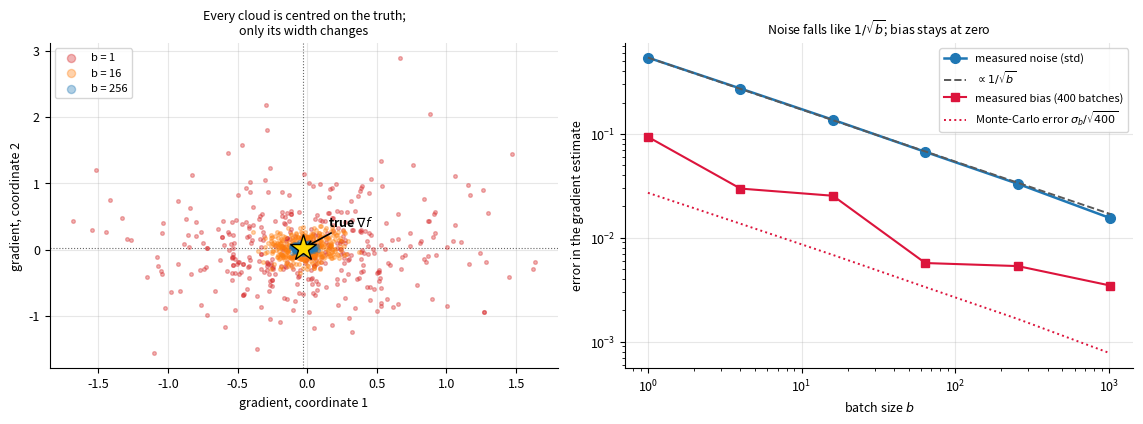
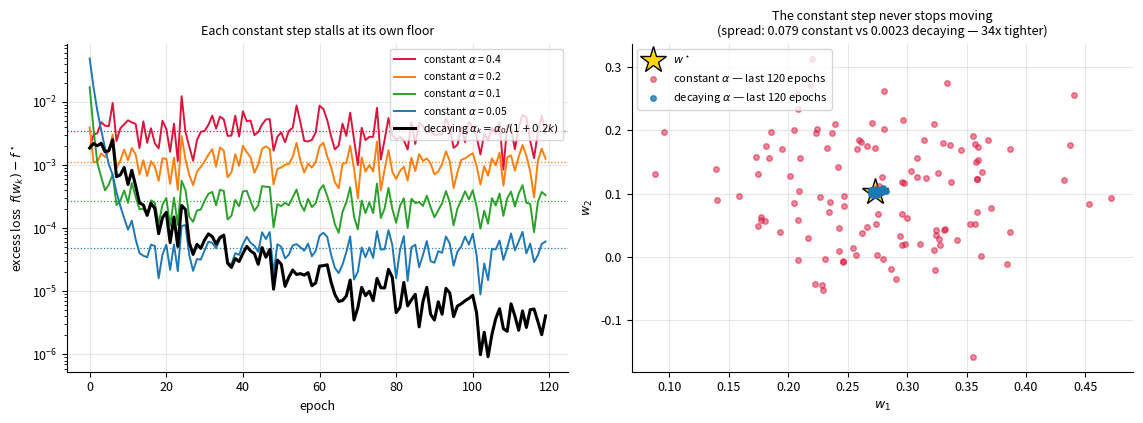
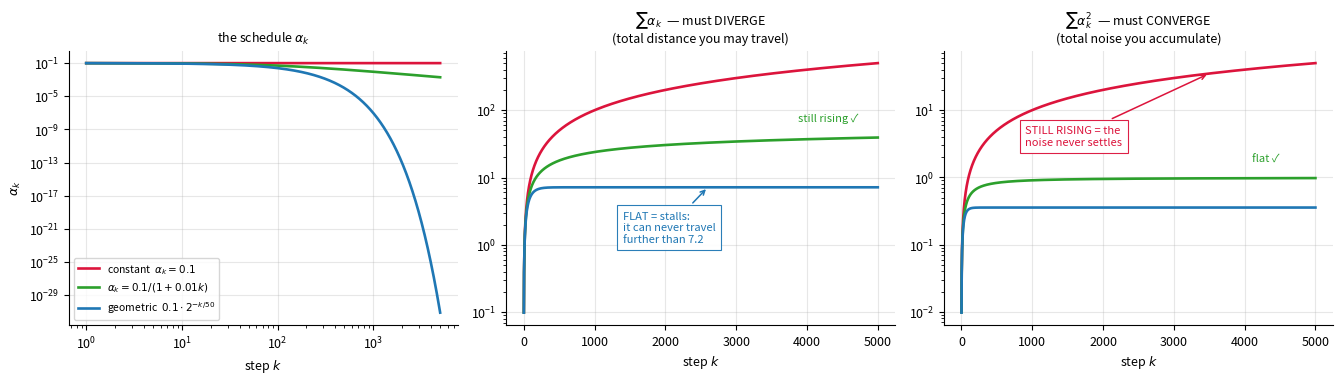
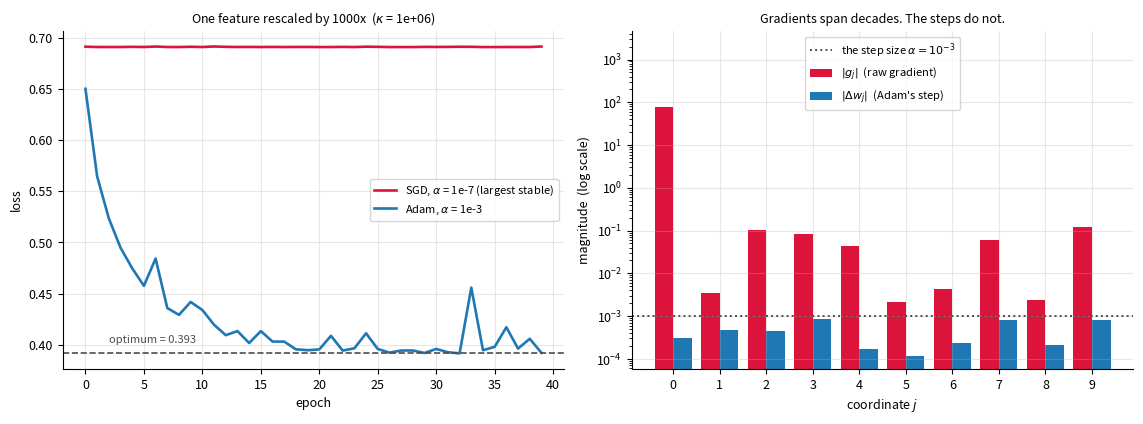

Write the Python code that produced these figures, in order.
import numpy as np
import matplotlib.pyplot as plt

np.set_printoptions(precision=6, suppress=True)

# One consistent look for every figure in the lecture.
plt.rcParams.update({
    "figure.dpi": 110,
    "font.size": 9,
    "axes.grid": True,
    "grid.alpha": 0.3,
    "axes.spines.top": False,
    "axes.spines.right": False,
})

# If this import fails:   pip install matplotlib

rng = np.random.default_rng(3)

# A concrete GLM: logistic regression on synthetic data.
n, p = 5000, 10
X = rng.normal(size=(n, p))
w_true = rng.normal(size=p)
y = (rng.random(n) < 1 / (1 + np.exp(-X @ w_true))).astype(float)

def sigmoid(z):
    """Stable logistic function: no overflow for large |z|."""
    return np.where(z >= 0, 1.0 / (1.0 + np.exp(-np.abs(z))),
                    np.exp(-np.abs(z)) / (1.0 + np.exp(-np.abs(z))))

def full_gradient(w):
    return X.T @ (sigmoid(X @ w) - y) / n

def batch_gradient(w, idx):
    Xb, yb = X[idx], y[idx]
    return Xb.T @ (sigmoid(Xb @ w) - yb) / len(idx)

w = rng.normal(size=p) * 0.3
g_full = full_gradient(w)

print(f"{'batch size b':>13} {'bias':>12} {'std of error':>14} {'predicted ~1/sqrt(b)':>22}")
for b in [1, 4, 16, 64, 256, 1024]:
    errs = np.array([batch_gradient(w, rng.choice(n, b, replace=False)) - g_full
                     for _ in range(400)])
    print(f"{b:13d} {np.linalg.norm(errs.mean(axis=0)):12.5f} "
          f"{errs.std(axis=0).mean():14.5f} {1/np.sqrt(b):22.5f}")

# What "unbiased with variance sigma^2/b" looks like. Two coordinates of the gradient,
# 400 independent mini-batches each.
fig, ax = plt.subplots(1, 2, figsize=(11.5, 4.3))

cols = {1: "tab:red", 16: "tab:orange", 256: "tab:blue"}
for b, col in cols.items():
    sample = np.array([batch_gradient(w, rng.choice(n, b, replace=False))
                       for _ in range(400)])
    ax[0].scatter(sample[:, 0], sample[:, 1], s=7, alpha=0.35, color=col,
                  label=f"b = {b}", zorder=3)

ax[0].plot(g_full[0], g_full[1], "*", color="gold", ms=20, mec="k", mew=1.0, zorder=6)
ax[0].annotate("true $\\nabla f$", xy=(g_full[0], g_full[1]), xytext=(18, 16),
               textcoords="offset points", fontsize=9, fontweight="bold",
               arrowprops=dict(arrowstyle="->", lw=1.2))
ax[0].axhline(g_full[1], color="0.4", lw=0.8, ls=":")
ax[0].axvline(g_full[0], color="0.4", lw=0.8, ls=":")
ax[0].set_xlabel("gradient, coordinate 1"); ax[0].set_ylabel("gradient, coordinate 2")
ax[0].set_title("Every cloud is centred on the truth;\nonly its width changes", fontsize=9)
ax[0].legend(fontsize=8, markerscale=2.2, loc="upper left")

# --- right: the 1/sqrt(b) law, over six batch sizes.
bs = np.array([1, 4, 16, 64, 256, 1024])
stds, biases = [], []
for b in bs:
    e = np.array([batch_gradient(w, rng.choice(n, b, replace=False)) - g_full
                  for _ in range(400)])
    stds.append(e.std(axis=0).mean())
    biases.append(np.linalg.norm(e.mean(axis=0)))

ax[1].loglog(bs, stds, "o-", color="tab:blue", lw=1.8, ms=7, label="measured noise (std)")
ax[1].loglog(bs, stds[0] / np.sqrt(bs), "--", color="0.35", lw=1.4,
             label=r"$\propto 1/\sqrt{b}$")
ax[1].loglog(bs, biases, "s-", color="crimson", lw=1.5, ms=6,
             label="measured bias (400 batches)")
ax[1].loglog(bs, np.array(stds) / np.sqrt(400), ":", color="crimson", lw=1.4,
             label=r"Monte-Carlo error $\sigma_b/\sqrt{400}$")
ax[1].set_xlabel("batch size $b$"); ax[1].set_ylabel("error in the gradient estimate")
ax[1].set_title("Noise falls like $1/\\sqrt{b}$; bias stays at zero", fontsize=9)
ax[1].legend(fontsize=8)

plt.tight_layout()
plt.show()

print(f"noise at b=1    : {stds[0]:.4f}")
print(f"noise at b=1024 : {stds[-1]:.4f}   ->  {stds[0]/stds[-1]:.1f}x smaller "
      f"for {bs[-1]}x the cost per step")

def softplus(z):
    """Stable log(1 + exp(z)) -- the day-1 trap, and we are about to need it."""
    return np.maximum(z, 0) + np.log1p(np.exp(-np.abs(z)))


def loss(w, Xm=None, ym=None):
    Xm = X if Xm is None else Xm
    ym = y if ym is None else ym
    z = Xm @ w
    return float(np.mean(softplus(z) - ym * z))


def sgd(w0, lr, n_epochs, b, decay=0.0, seed=0):
    """Plain mini-batch SGD. Step at epoch k is lr / (1 + decay * k)."""
    gen = np.random.default_rng(seed)
    w = w0.copy()
    losses = []
    for epoch in range(n_epochs):
        step = lr / (1 + decay * epoch)
        order = gen.permutation(len(y))             # reshuffle every epoch
        for start in range(0, len(y), b):
            idx = order[start:start + b]
            w = w - step * batch_gradient(w, idx)
        losses.append(loss(w))
    return w, np.array(losses)


# The optimum, found accurately with full-batch descent, so we can measure the EXCESS
# loss f(w) - f*. Measuring the raw loss hides the effect entirely.
w_star = np.zeros(p)
for _ in range(20000):
    w_star -= 2.0 * full_gradient(w_star)
f_star = loss(w_star)
print(f"reference optimum f* = {f_star:.8f}  (|grad| = {np.linalg.norm(full_gradient(w_star)):.2e})\n")

print("constant step -- the noise FLOOR is proportional to alpha:")
prev = None
for lr in [0.4, 0.2, 0.1, 0.05]:
    _, losses = sgd(np.zeros(p), lr, 80, b=32)
    excess = losses[-20:].mean() - f_star
    ratio = "" if prev is None else f"   (previous / this = {prev / excess:.2f})"
    print(f"  lr = {lr:5.2f}   excess loss f - f* = {excess:.3e}{ratio}")
    prev = excess

# The noise floor, and what "orbiting" actually looks like.
def sgd_track(w0, lr, n_epochs, b, decay=0.0, seed=0):
    """SGD that also records w at the end of every epoch."""
    gen = np.random.default_rng(seed)
    w, losses, ws = w0.copy(), [], []
    for epoch in range(n_epochs):
        step = lr / (1 + decay * epoch)
        order = gen.permutation(len(y))
        for start in range(0, len(y), b):
            w = w - step * batch_gradient(w, order[start:start + b])
        losses.append(loss(w)); ws.append(w.copy())
    return np.array(losses), np.array(ws)


fig, ax = plt.subplots(1, 2, figsize=(11.5, 4.3))

# --- left: a floor per step size, plus the decaying schedule that escapes them all.
for lr, col in [(0.4, "crimson"), (0.2, "tab:orange"), (0.1, "tab:green"), (0.05, "tab:blue")]:
    ls, _ = sgd_track(np.zeros(p), lr, 120, b=32)
    floor = ls[-20:].mean() - f_star
    ax[0].semilogy(ls - f_star, color=col, lw=1.4, label=f"constant $\\alpha$ = {lr}")
    ax[0].axhline(floor, color=col, lw=0.9, ls=":")

ls_dec, _ = sgd_track(np.zeros(p), 0.4, 120, b=32, decay=0.2)
ax[0].semilogy(ls_dec - f_star, color="k", lw=2.2, label=r"decaying $\alpha_k=\alpha_0/(1+0.2k)$")
ax[0].set_xlabel("epoch"); ax[0].set_ylabel("excess loss  $f(w_k) - f^\\star$")
ax[0].set_title("Each constant step stalls at its own floor", fontsize=9)
ax[0].legend(fontsize=7.5, loc="upper right")

# --- right: the iterates themselves, once the floor is reached.
_, ws_c = sgd_track(np.zeros(p), 0.4, 200, b=32)
_, ws_d = sgd_track(np.zeros(p), 0.4, 200, b=32, decay=0.2)
ax[1].plot(w_star[0], w_star[1], "*", color="gold", ms=20, mec="k", mew=1.0, zorder=2,
           label="$w^\\star$")
ax[1].scatter(ws_c[-120:, 0], ws_c[-120:, 1], s=16, color="crimson", alpha=0.5,
              label="constant $\\alpha$ — last 120 epochs", zorder=3)
ax[1].scatter(ws_d[-120:, 0], ws_d[-120:, 1], s=16, color="tab:blue", alpha=0.8,
              label="decaying $\\alpha$ — last 120 epochs", zorder=5)
sc, sd = ws_c[-120:, :2].std(axis=0).mean(), ws_d[-120:, :2].std(axis=0).mean()
ax[1].set_xlabel("$w_1$"); ax[1].set_ylabel("$w_2$")
ax[1].set_title(f"The constant step never stops moving\n"
                f"(spread: {sc:.3f} constant vs {sd:.4f} decaying — {sc/sd:.0f}x tighter)",
                fontsize=9)
ax[1].legend(fontsize=8, loc="upper left")

plt.tight_layout()
plt.show()

print(f"spread of the last 120 iterates (constant): {ws_c[-120:].std(axis=0)[:2]}")
print(f"spread of the last 120 iterates (decaying): {ws_d[-120:].std(axis=0)[:2]}")

# The two Robbins-Monro conditions, made visible. Three schedules, 2000 steps.
k = np.arange(1, 5001)
sched = [
    ("constant  $\\alpha_k = 0.1$",           np.full_like(k, 0.1, dtype=float), "crimson"),
    ("$\\alpha_k = 0.1/(1+0.01k)$",           0.1 / (1 + 0.01 * k),              "tab:green"),
    ("geometric  $0.1\\cdot 2^{-k/50}$",      0.1 * 2.0 ** (-k / 50.0),          "tab:blue"),
]

fig, ax = plt.subplots(1, 3, figsize=(13.5, 3.9))
for name, a, col in sched:
    ax[0].loglog(k, a, color=col, lw=1.9, label=name)
    ax[1].plot(k, np.cumsum(a), color=col, lw=1.9)
    ax[2].plot(k, np.cumsum(a ** 2), color=col, lw=1.9)

ax[0].set_title(r"the schedule $\alpha_k$", fontsize=9)
ax[0].set_xlabel("step $k$"); ax[0].set_ylabel(r"$\alpha_k$")
ax[0].legend(fontsize=7.5, loc="lower left")

# Linear x with a log y: a DIVERGING sum keeps rising, a CONVERGING one goes flat.
for a_, ttl in [(ax[1], r"$\sum\alpha_k$  — must DIVERGE" "\n" r"(total distance you may travel)"),
                (ax[2], r"$\sum\alpha_k^2$  — must CONVERGE" "\n" r"(total noise you accumulate)")]:
    a_.set_yscale("log"); a_.set_xlabel("step $k$"); a_.set_title(ttl, fontsize=9)

ax[1].annotate("FLAT = stalls:\nit can never travel\nfurther than 7.2",
               xy=(2600, 7.2), xytext=(1400, 1.1), fontsize=8, color="tab:blue",
               bbox=dict(fc="white", ec="tab:blue", lw=0.8, alpha=0.95),
               arrowprops=dict(arrowstyle="->", color="tab:blue", lw=1.1))
ax[1].annotate("still rising ✓", xy=(4300, 39), xytext=(0, 12),
               textcoords="offset points", fontsize=8, color="tab:green", ha="center")

ax[2].annotate("STILL RISING = the\nnoise never settles",
               xy=(3500, 35), xytext=(900, 3.0), fontsize=8, color="crimson",
               bbox=dict(fc="white", ec="crimson", lw=0.8, alpha=0.95),
               arrowprops=dict(arrowstyle="->", color="crimson", lw=1.1))
ax[2].annotate("flat ✓", xy=(4300, 1.0), xytext=(0, 11), textcoords="offset points",
               fontsize=8, color="tab:green", ha="center")

plt.tight_layout()
plt.show()

for name, a, _ in sched:
    lbl = name.split("  ")[0].replace("$", "")
    print(f"{lbl:28s}  sum a = {np.cumsum(a)[-1]:9.2f}   sum a^2 = {np.cumsum(a**2)[-1]:8.3f}")

_, const = sgd(np.zeros(p), 0.4, 150, b=32, decay=0.0)
_, decay = sgd(np.zeros(p), 0.4, 150, b=32, decay=0.2)

print(f"{'epoch':>7} {'constant: f - f*':>20} {'decaying: f - f*':>20}")
for e in [10, 30, 60, 100, 149]:
    print(f"{e:7d} {const[e] - f_star:20.3e} {decay[e] - f_star:20.3e}")

print("\nhow much it is still rattling (std over the last 20 epochs):")
print(f"  constant : {const[-20:].std():.2e}   <- orbiting, and it will orbit forever")
print(f"  decaying : {decay[-20:].std():.2e}   <- settling")

# The first Adam step is lr * sign(g), whatever the scale of g.
for scale in [1e-3, 1.0, 1e3]:
    g = np.array([scale, -scale, 2 * scale])
    m = (1 - 0.9) * g
    v = (1 - 0.999) * g ** 2
    step = 0.001 * (m / (1 - 0.9)) / (np.sqrt(v / (1 - 0.999)) + 1e-8)
    print(f"|g| ~ {scale:8.0e}  ->  first step = {step}")
print("\nIdentical steps across six orders of magnitude of gradient. That is the point.")

def adam(w0, lr, n_epochs, b, beta1=0.9, beta2=0.999, eps=1e-8, seed=0):
    gen = np.random.default_rng(seed)
    w = w0.copy()
    m, v, t = np.zeros_like(w), np.zeros_like(w), 0
    losses = []
    for _ in range(n_epochs):
        order = gen.permutation(n)
        for start in range(0, n, b):
            idx = order[start:start + b]
            g = batch_gradient(w, idx)
            t += 1
            m = beta1 * m + (1 - beta1) * g
            v = beta2 * v + (1 - beta2) * g ** 2
            w = w - lr * (m / (1 - beta1 ** t)) / (np.sqrt(v / (1 - beta2 ** t)) + eps)
        losses.append(loss(w))
    return w, np.array(losses)


# The badly scaled problem: one feature recorded in units 1000x larger than the rest.
X_orig = X.copy()
X = X_orig * np.concatenate([[1000.0], np.ones(p - 1)])

w_opt = w_true.copy()
w_opt[0] /= 1000.0                      # the same model, expressed in the new units
print(f"one feature scaled by 1000x  ->  kappa = {np.linalg.cond(X.T @ X / len(y)):.2e}")
print(f"  loss at w = 0 : {loss(np.zeros(p)):.6f}")
print(f"  loss at w*    : {loss(w_opt):.6f}   <- the target\n")

# SGD is trapped. Any step big enough to move the small-scale coordinates is unstable
# on the large-scale one, because stability needs alpha < 2/L and L is now enormous.
for lr in [1e-2, 1e-4, 1e-6, 1e-7]:
    _, l = sgd(np.zeros(p), lr, 10, b=32)
    print(f"  SGD lr = {lr:.0e}  ->  loss after 10 epochs = {l[-1]:12.6f}"
          f"{'   (climbing: unstable)' if l[-1] > l[0] else ''}")

_, l_sgd  = sgd(np.zeros(p), 1e-7, 40, b=32)     # the largest step that is stable
_, l_adam = adam(np.zeros(p), 1e-3, 40, b=32)    # Adam is unbothered by the scale

print(f"\n{'epoch':>7} {'SGD (lr 1e-7)':>16} {'Adam (lr 1e-3)':>16}")
for e in [0, 4, 9, 19, 39]:
    print(f"{e:7d} {l_sgd[e]:16.6f} {l_adam[e]:16.6f}")
print(f"{'target':>7} {loss(w_opt):16.6f} {loss(w_opt):16.6f}")

X = X_orig  # restore

# What Adam is compensating for, on the same badly scaled problem.
X_bad = X_orig * np.concatenate([[1000.0], np.ones(p - 1)])
X = X_bad                               # the helper closures read the global X
w_tgt = w_true.copy(); w_tgt[0] /= 1000.0
target = loss(w_tgt)

fig, ax = plt.subplots(1, 2, figsize=(11.5, 4.3))

ax[0].plot(l_sgd, color="crimson", lw=1.9, label="SGD, $\\alpha$ = 1e-7 (largest stable)")
ax[0].plot(l_adam, color="tab:blue", lw=1.9, label="Adam, $\\alpha$ = 1e-3")
ax[0].axhline(target, color="0.3", ls="--", lw=1.2)
ax[0].annotate(f"optimum = {target:.3f}", xy=(2, target), xytext=(0, 7),
               textcoords="offset points", fontsize=8, color="0.3", ha="left")
ax[0].set_xlabel("epoch"); ax[0].set_ylabel("loss")
ax[0].set_title(f"One feature rescaled by 1000x  ($\\kappa$ = "
                f"{np.linalg.cond(X_bad.T @ X_bad / len(y)):.0e})", fontsize=9)
ax[0].legend(fontsize=8)

# --- right: the raw gradient spans decades; the Adam step does not.
gen = np.random.default_rng(0)
w_a = np.zeros(p)
m, v, t = np.zeros(p), np.zeros(p), 0
for _ in range(200):                    # warm the moment estimates up
    idx = gen.choice(len(y), 32, replace=False)
    g = batch_gradient(w_a, idx)
    t += 1
    m = 0.9 * m + 0.1 * g
    v = 0.999 * v + 0.001 * g ** 2
    step = 1e-3 * (m / (1 - 0.9 ** t)) / (np.sqrt(v / (1 - 0.999 ** t)) + 1e-8)
    w_a = w_a - step

j = np.arange(p)
ax[1].bar(j - 0.2, np.abs(g), width=0.4, color="crimson", label="$|g_j|$  (raw gradient)")
ax[1].bar(j + 0.2, np.abs(step), width=0.4, color="tab:blue",
          label="$|\\Delta w_j|$  (Adam's step)")
ax[1].set_yscale("log")
ax[1].axhline(1e-3, color="0.3", ls=":", lw=1.4, label=r"the step size $\alpha = 10^{-3}$")
ax[1].set_xlabel("coordinate $j$"); ax[1].set_ylabel("magnitude  (log scale)")
ax[1].set_title("Gradients span decades. The steps do not.", fontsize=9)
ax[1].set_xticks(j)
ax[1].legend(fontsize=8, loc="upper center")
ax[1].set_ylim(top=np.abs(g).max() * 60)

plt.tight_layout()
plt.show()

print(f"|g| spans   {np.abs(g).max() / np.abs(g).min():10.1f}x  across coordinates")
print(f"|step| spans{np.abs(step).max() / np.abs(step).min():10.1f}x  across coordinates")

X = X_orig                              # restore, again
